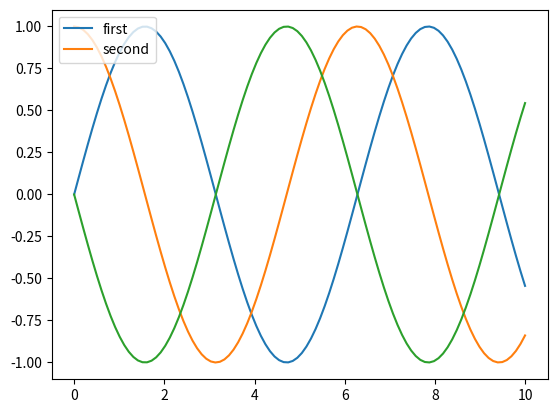

This chart was generated by the following Python code:
import matplotlib.pyplot as plt
import numpy as np

if __name__ == '__main__':
    x = np.linspace(0, 10, 100)

    # 绘制sin(x),sin(x+pi/2),sin(x+pi)
    y1 = np.sin(x[:, np.newaxis])
    y2 = np.sin(x[:, np.newaxis] + np.pi * 0.5)
    y3 = np.sin(x[:, np.newaxis] + np.pi)

    plt.plot(x, y1, label='first')
    plt.plot(x, y2, label='second')
    plt.plot(x, y3)

    plt.legend(loc='upper left')

    plt.show()
